Labelled photos from "datasets_masked", an image-classification folder in yaman1444/master-reseach. The possible labels are: benign, malignant, normal.

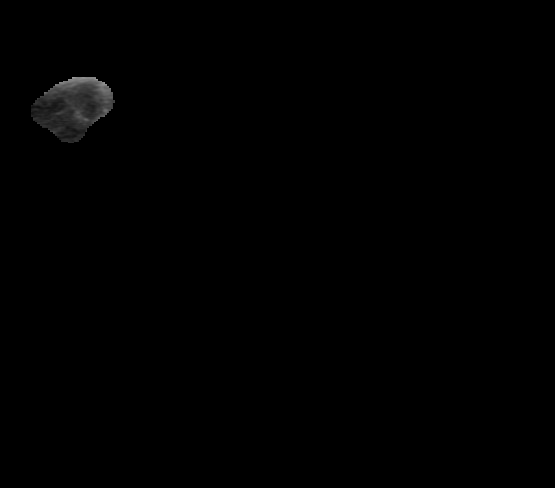
Label: malignant

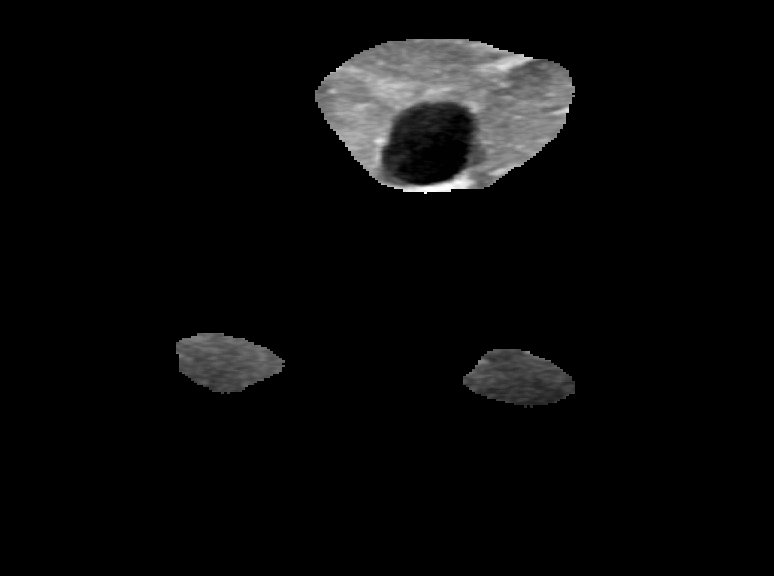
Label: benign

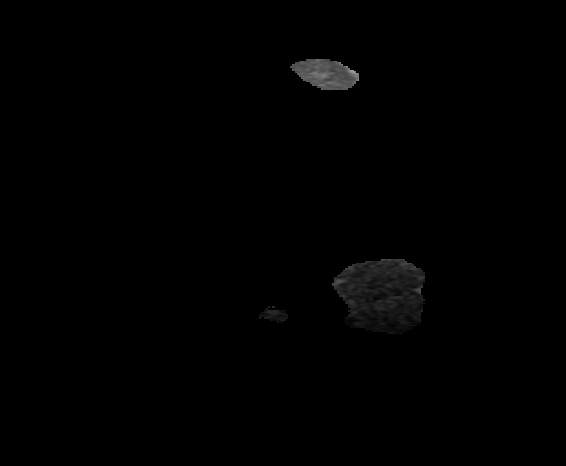
Label: benign

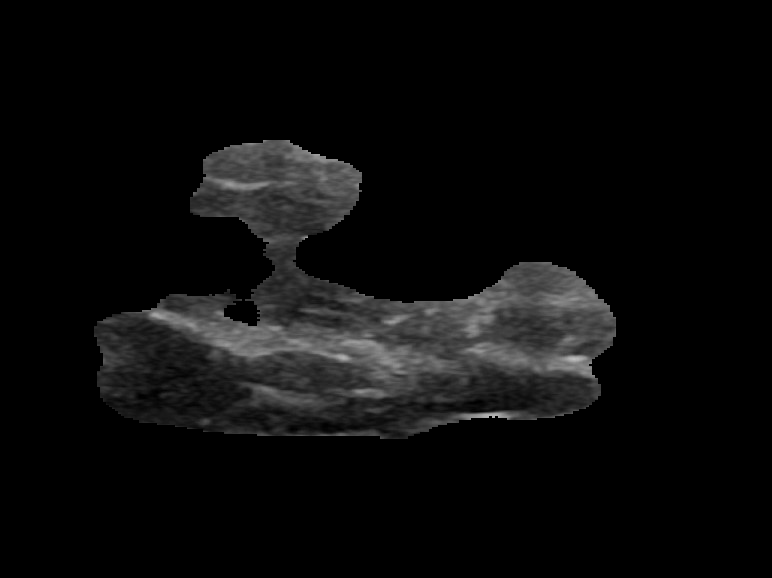
Label: normal

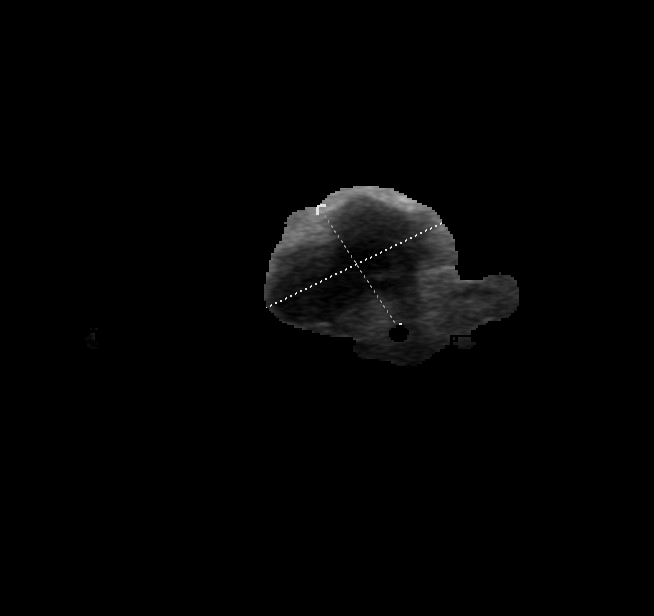
Label: malignant

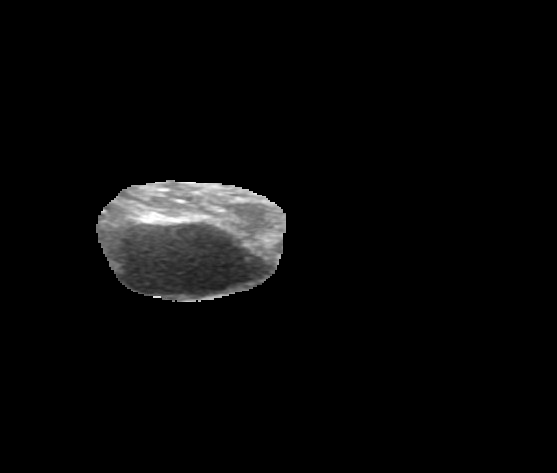
Label: benign
